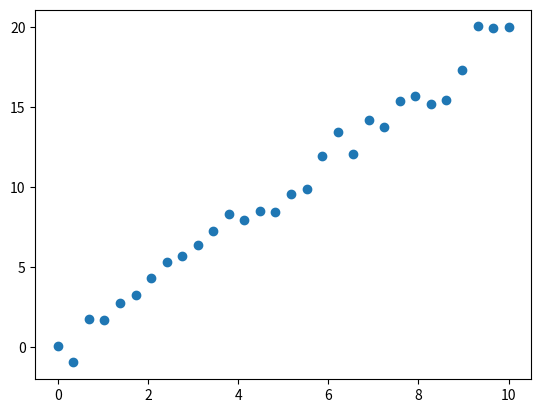

This chart was generated by the following Python code:
# AI线性拟合项目复现
import numpy as np
import matplotlib.pyplot as plt
x = np.linspace(0,10,30)
y = 2*x + np.random.randn(30)
plt.scatter(x,y)
plt.show()
